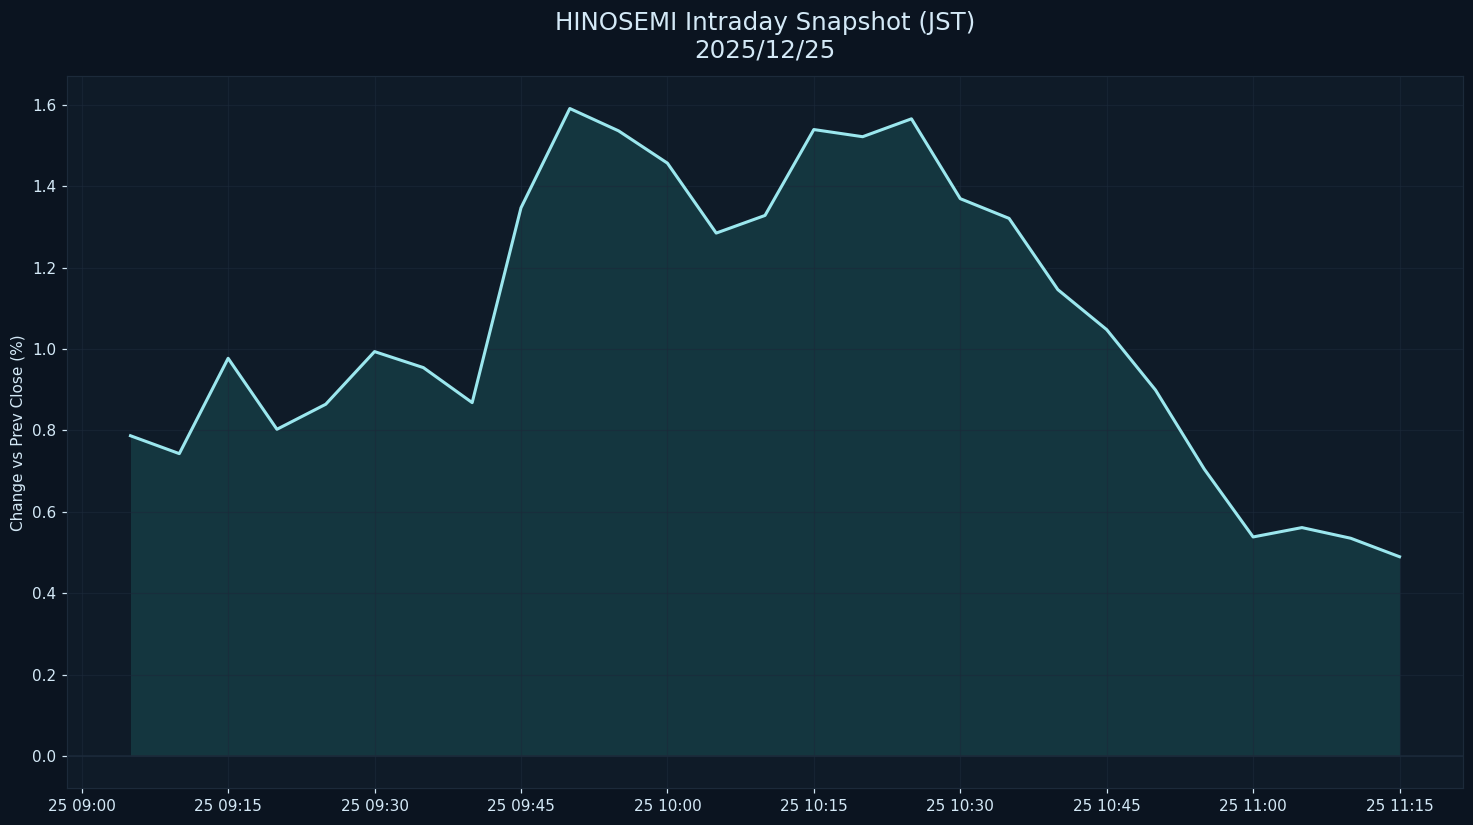

The data file committed next to this chart (first rows):
datetime_jst, pct
2025-12-25 09:05:00+09:00, 0.7868
2025-12-25 09:10:00+09:00, 0.7429
2025-12-25 09:15:00+09:00, 0.9772
2025-12-25 09:20:00+09:00, 0.8027
2025-12-25 09:25:00+09:00, 0.8643
2025-12-25 09:30:00+09:00, 0.9937
2025-12-25 09:35:00+09:00, 0.9543
2025-12-25 09:40:00+09:00, 0.8683
2025-12-25 09:45:00+09:00, 1.347
2025-12-25 09:50:00+09:00, 1.591
2025-12-25 09:55:00+09:00, 1.536
2025-12-25 10:00:00+09:00, 1.457
2025-12-25 10:05:00+09:00, 1.285
2025-12-25 10:10:00+09:00, 1.328
2025-12-25 10:15:00+09:00, 1.539
2025-12-25 10:20:00+09:00, 1.522
2025-12-25 10:25:00+09:00, 1.566
2025-12-25 10:30:00+09:00, 1.369
2025-12-25 10:35:00+09:00, 1.321
2025-12-25 10:40:00+09:00, 1.146
2025-12-25 10:45:00+09:00, 1.048
2025-12-25 10:50:00+09:00, 0.8992
2025-12-25 10:55:00+09:00, 0.7047
2025-12-25 11:00:00+09:00, 0.5381
2025-12-25 11:05:00+09:00, 0.5612
2025-12-25 11:10:00+09:00, 0.5349
2025-12-25 11:15:00+09:00, 0.4895
